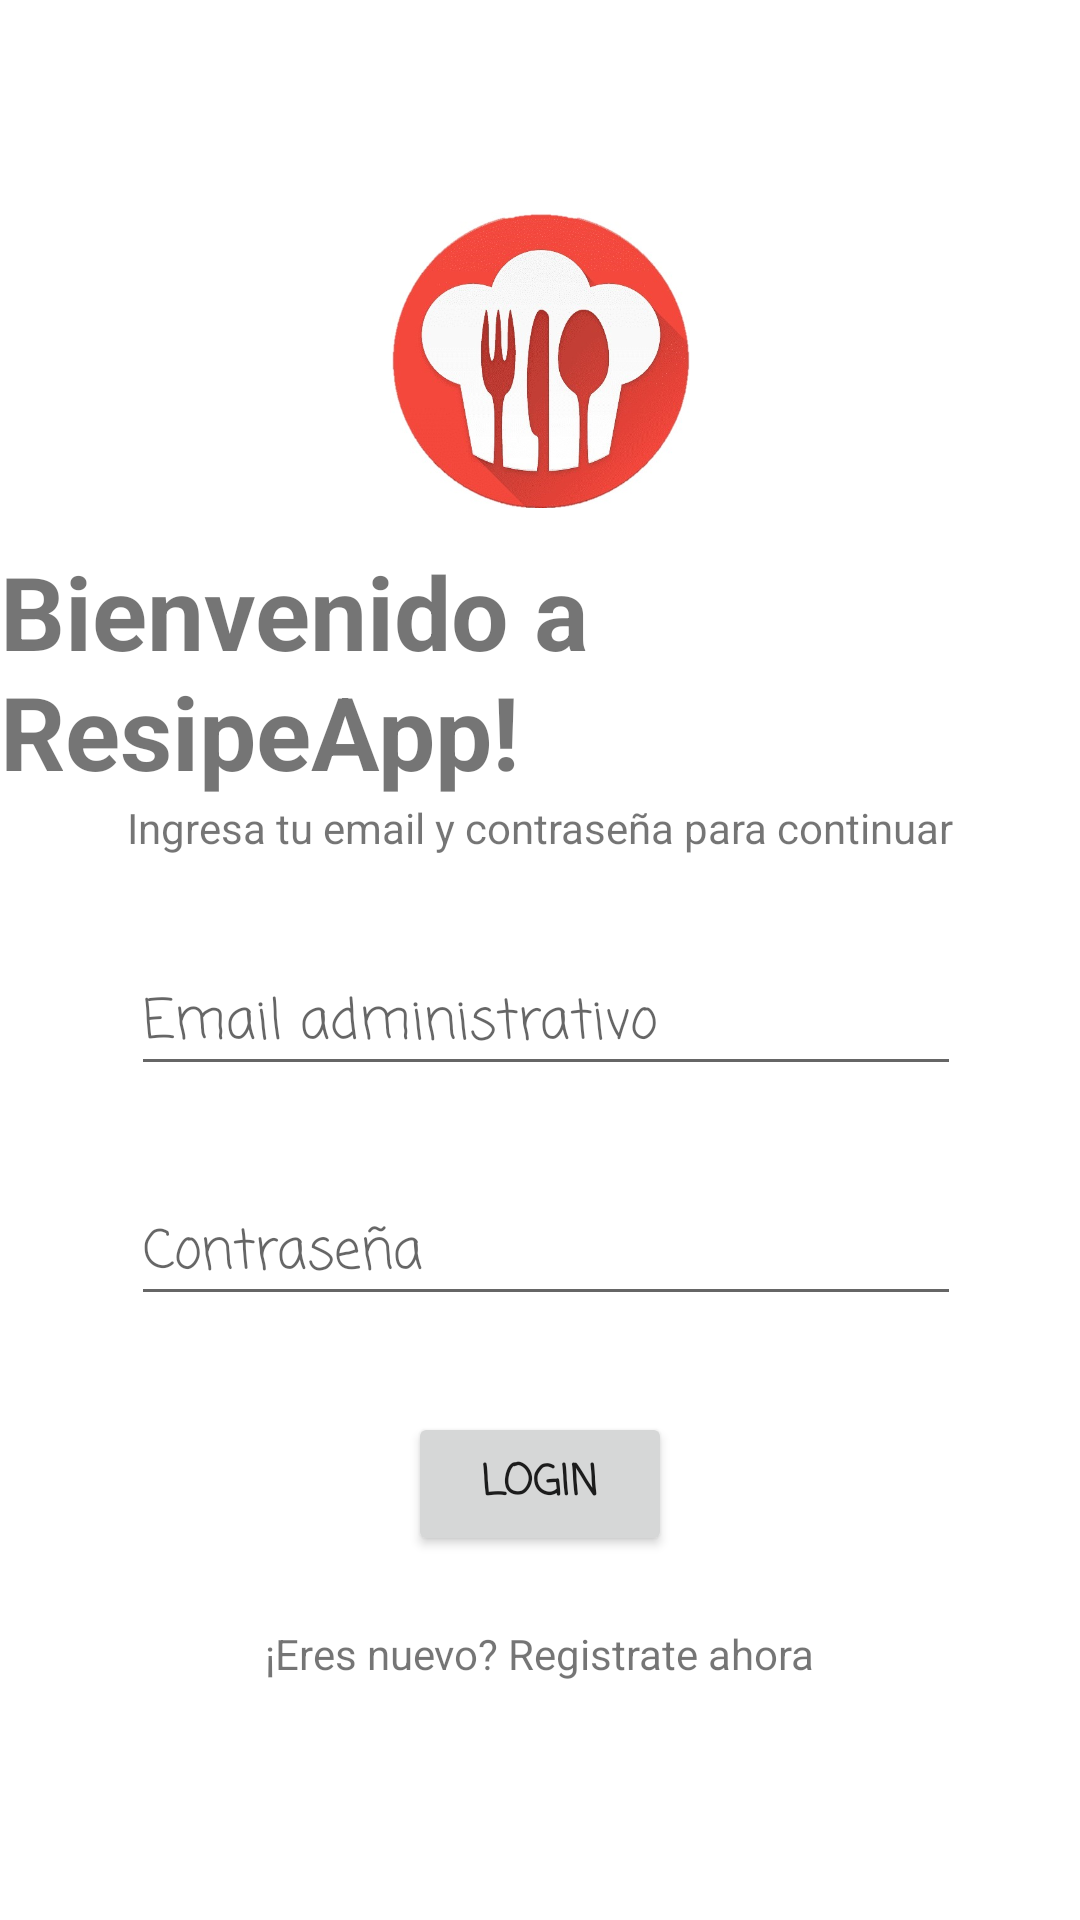

The Android layout XML behind this screen, and the referenced resources:
<!-- AndroidManifest.xml: application theme Theme.ResipeApp -->
<!-- res/layout/activity_login.xml -->
<?xml version="1.0" encoding="utf-8"?>
<androidx.constraintlayout.widget.ConstraintLayout xmlns:android="http://schemas.android.com/apk/res/android"
    xmlns:app="http://schemas.android.com/apk/res-auto"
    xmlns:tools="http://schemas.android.com/tools"
    android:layout_width="match_parent"
    android:layout_height="match_parent"
    tools:context=".view.activities.LoginActivity">

    <ImageView
        android:id="@+id/img_login"
        android:layout_width="100dp"
        android:layout_height="100dp"
        android:layout_marginTop="70dp"
        app:layout_constraintEnd_toEndOf="parent"
        app:layout_constraintStart_toStartOf="parent"
        app:layout_constraintTop_toTopOf="parent"
        app:srcCompat="@drawable/iconoresipeapp" />

    <EditText
        android:id="@+id/tv_email"
        android:layout_width="wrap_content"
        android:layout_height="wrap_content"
        android:layout_marginTop="32dp"
        android:ems="10"
        android:fontFamily="casual"
        android:hint="@string/tv_email"
        android:inputType="textPersonName"
        app:layout_constraintEnd_toEndOf="parent"
        app:layout_constraintHorizontal_bias="0.525"
        app:layout_constraintStart_toStartOf="parent"
        app:layout_constraintTop_toBottomOf="@+id/textView3" />

    <EditText
        android:id="@+id/tv_pass"
        android:layout_width="wrap_content"
        android:layout_height="wrap_content"
        android:layout_marginTop="32dp"
        android:ems="10"
        android:fontFamily="casual"
        android:hint="@string/tv_contraseña"
        android:inputType="textPersonName"
        app:layout_constraintEnd_toEndOf="parent"
        app:layout_constraintHorizontal_bias="0.525"
        app:layout_constraintStart_toStartOf="parent"
        app:layout_constraintTop_toBottomOf="@+id/tv_email" />

    <Button
        android:id="@+id/btn_ingresar"
        android:layout_width="wrap_content"
        android:layout_height="wrap_content"
        android:layout_marginTop="32dp"
        android:fontFamily="casual"
        android:onClick="clickLogin"
        android:text="Login"
        android:textStyle="bold"
        app:layout_constraintEnd_toEndOf="parent"
        app:layout_constraintStart_toStartOf="parent"
        app:layout_constraintTop_toBottomOf="@+id/tv_pass" />

    <Button
        android:id="@+id/btn_registrar"
        android:layout_width="wrap_content"
        android:layout_height="wrap_content"
        android:layout_marginTop="34dp"
        android:layout_marginBottom="120dp"
        android:fontFamily="casual"
        android:onClick="clickRegistroo"
        android:text="registrarse"
        android:textStyle="bold"
        app:layout_constraintBottom_toBottomOf="parent"
        app:layout_constraintEnd_toEndOf="parent"
        app:layout_constraintHorizontal_bias="0.498"
        app:layout_constraintStart_toStartOf="parent"
        app:layout_constraintTop_toBottomOf="@+id/textView2" />

    <TextView
        android:id="@+id/textView"
        android:layout_width="wrap_content"
        android:layout_height="wrap_content"
        android:layout_marginTop="11dp"
        android:text="Bienvenido a ResipeApp!"
        android:textSize="34sp"
        android:textStyle="bold"
        app:layout_constraintEnd_toEndOf="parent"
        app:layout_constraintHorizontal_bias="0.51"
        app:layout_constraintStart_toStartOf="parent"
        app:layout_constraintTop_toBottomOf="@+id/img_login" />

    <TextView
        android:id="@+id/textView2"
        android:layout_width="wrap_content"
        android:layout_height="wrap_content"
        android:layout_marginTop="23dp"
        android:text="¡Eres nuevo? Registrate ahora"
        app:layout_constraintEnd_toEndOf="parent"
        app:layout_constraintStart_toStartOf="parent"
        app:layout_constraintTop_toBottomOf="@+id/btn_ingresar" />

    <TextView
        android:id="@+id/textView3"
        android:layout_width="wrap_content"
        android:layout_height="wrap_content"
        android:text="Ingresa tu email y contraseña para continuar"
        app:layout_constraintEnd_toEndOf="parent"
        app:layout_constraintStart_toStartOf="parent"
        app:layout_constraintTop_toBottomOf="@+id/textView" />

</androidx.constraintlayout.widget.ConstraintLayout>
<!-- resources referenced by this layout -->
<resources>
  <!-- drawable iconoresipeapp: jpg bitmap (drawable, 48550 bytes) -->
  <string name="tv_email">Email administrativo</string>
  <style name="Theme.ResipeApp" parent="Theme.MaterialComponents.DayNight.DarkActionBar">
          
          <item name="colorPrimary">@color/purple_500</item>
          <item name="colorPrimaryVariant">@color/purple_700</item>
          <item name="colorOnPrimary">@color/white</item>
          
          <item name="colorSecondary">@color/teal_200</item>
          <item name="colorSecondaryVariant">@color/teal_700</item>
          <item name="colorOnSecondary">@color/black</item>
          
          <item name="android:statusBarColor" tools:targetApi="l">?attr/colorPrimaryVariant</item>
          
      </style>
  <!-- not gathered from this repository: default colours our renderer supplied (Android Studio template values) -->
  <color name="purple_500">#FF6200EE</color>
  <color name="purple_700">#FF3700B3</color>
  <color name="teal_200">#FF03DAC5</color>
  <color name="teal_700">#FF018786</color>
  <color name="black">#FF000000</color>
  <color name="white">#FFFFFFFF</color>
</resources>
